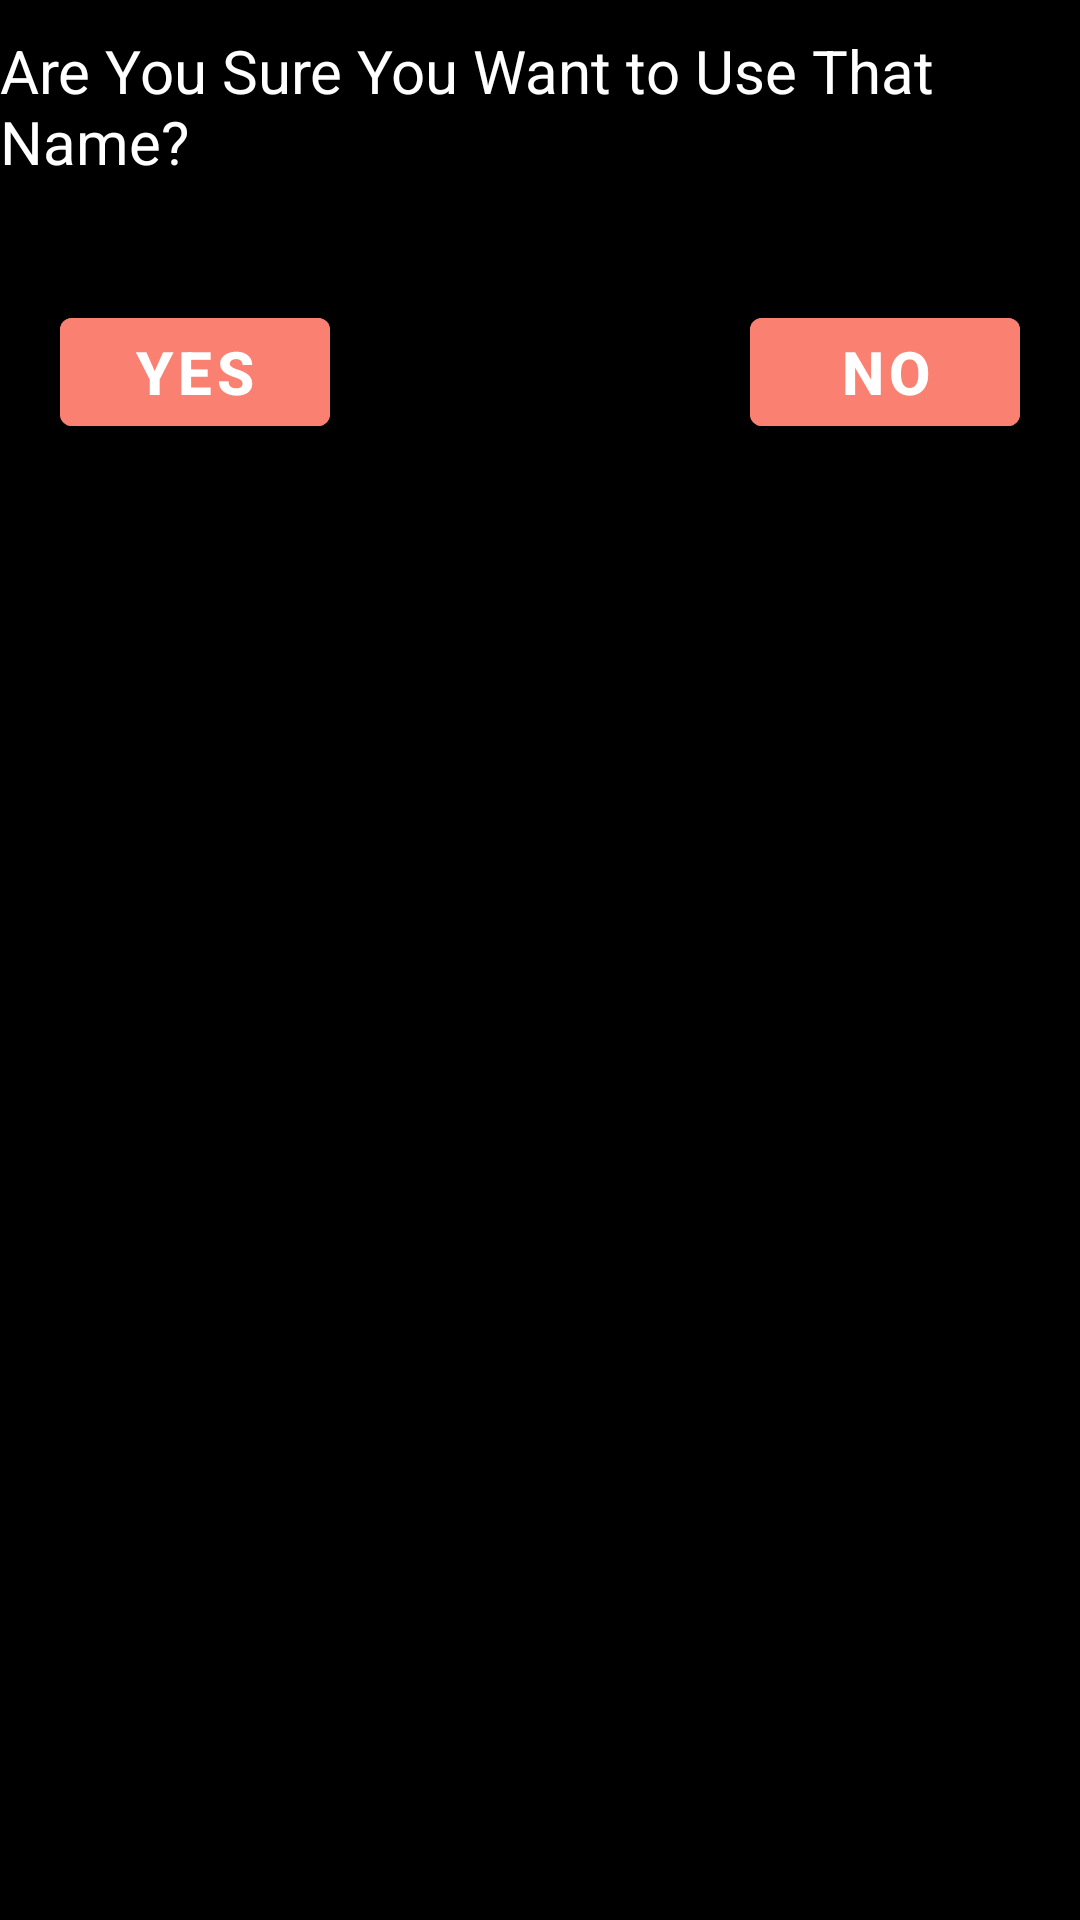

This screen was rendered from an Android layout file. Write that file and the resources it references.
<!-- AndroidManifest.xml: activity theme Theme.FriendlyFire.NoActionBar -->
<!-- res/layout/fragment_register.xml -->
<?xml version="1.0" encoding="utf-8"?>
<RelativeLayout xmlns:android="http://schemas.android.com/apk/res/android"
    xmlns:tools="http://schemas.android.com/tools"
    android:layout_width="match_parent"
    android:layout_height="match_parent"
    android:background="@color/black"
    tools:context=".UI.RegisterFragment">

    <TextView
        android:layout_width="wrap_content"
        android:layout_height="wrap_content"
        android:layout_centerHorizontal="true"
        android:layout_marginTop="10dp"
        android:text="Are You Sure You Want to Use That Name?"
        android:textColor="@color/white"
        android:textSize="20dp"
        />

    <Button
        android:id="@+id/Confirm_User_Button"
        android:layout_width="match_parent"
        android:layout_height="wrap_content"
        android:layout_marginTop="100dp"
        android:layout_marginLeft="20dp"
        android:layout_marginRight="250dp"
        android:backgroundTint="@color/Salmon"
        android:text="Yes"
        android:textColor="@color/white"
        android:textSize="20sp"
        android:textStyle="bold" />

    <Button
        android:id="@+id/Deny_User_Button"
        android:layout_width="match_parent"
        android:layout_height="wrap_content"
        android:layout_marginTop="100dp"
        android:layout_marginRight="20dp"
        android:layout_marginLeft="250dp"
        android:backgroundTint="@color/Salmon"
        android:text="No"
        android:textColor="@color/white"
        android:textSize="20sp"
        android:textStyle="bold" />


</RelativeLayout>
<!-- resources referenced by this layout -->
<resources>
  <color name="Salmon">#FA8072</color>
  <color name="black">#FF000000</color>
  <color name="white">#FFFFFF</color>
  <style name="Theme.FriendlyFire.NoActionBar">
          <item name="windowActionBar">false</item>
          <item name="windowNoTitle">true</item>
      </style>
</resources>
